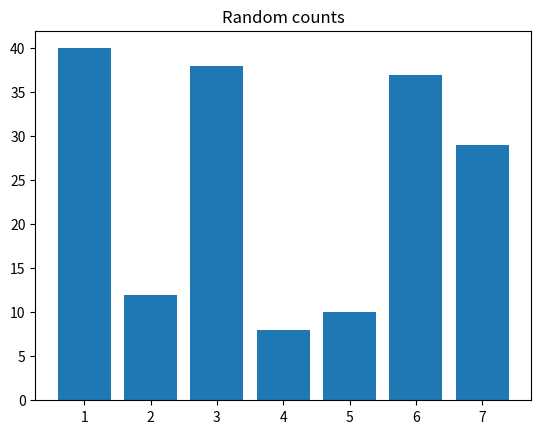

Source code (Python):
import matplotlib.pyplot as plt
from random import choices

nums = choices(range(50), k=7)
plt.title("Random counts")
plt.bar(range(1, 8), nums)
plt.show()
